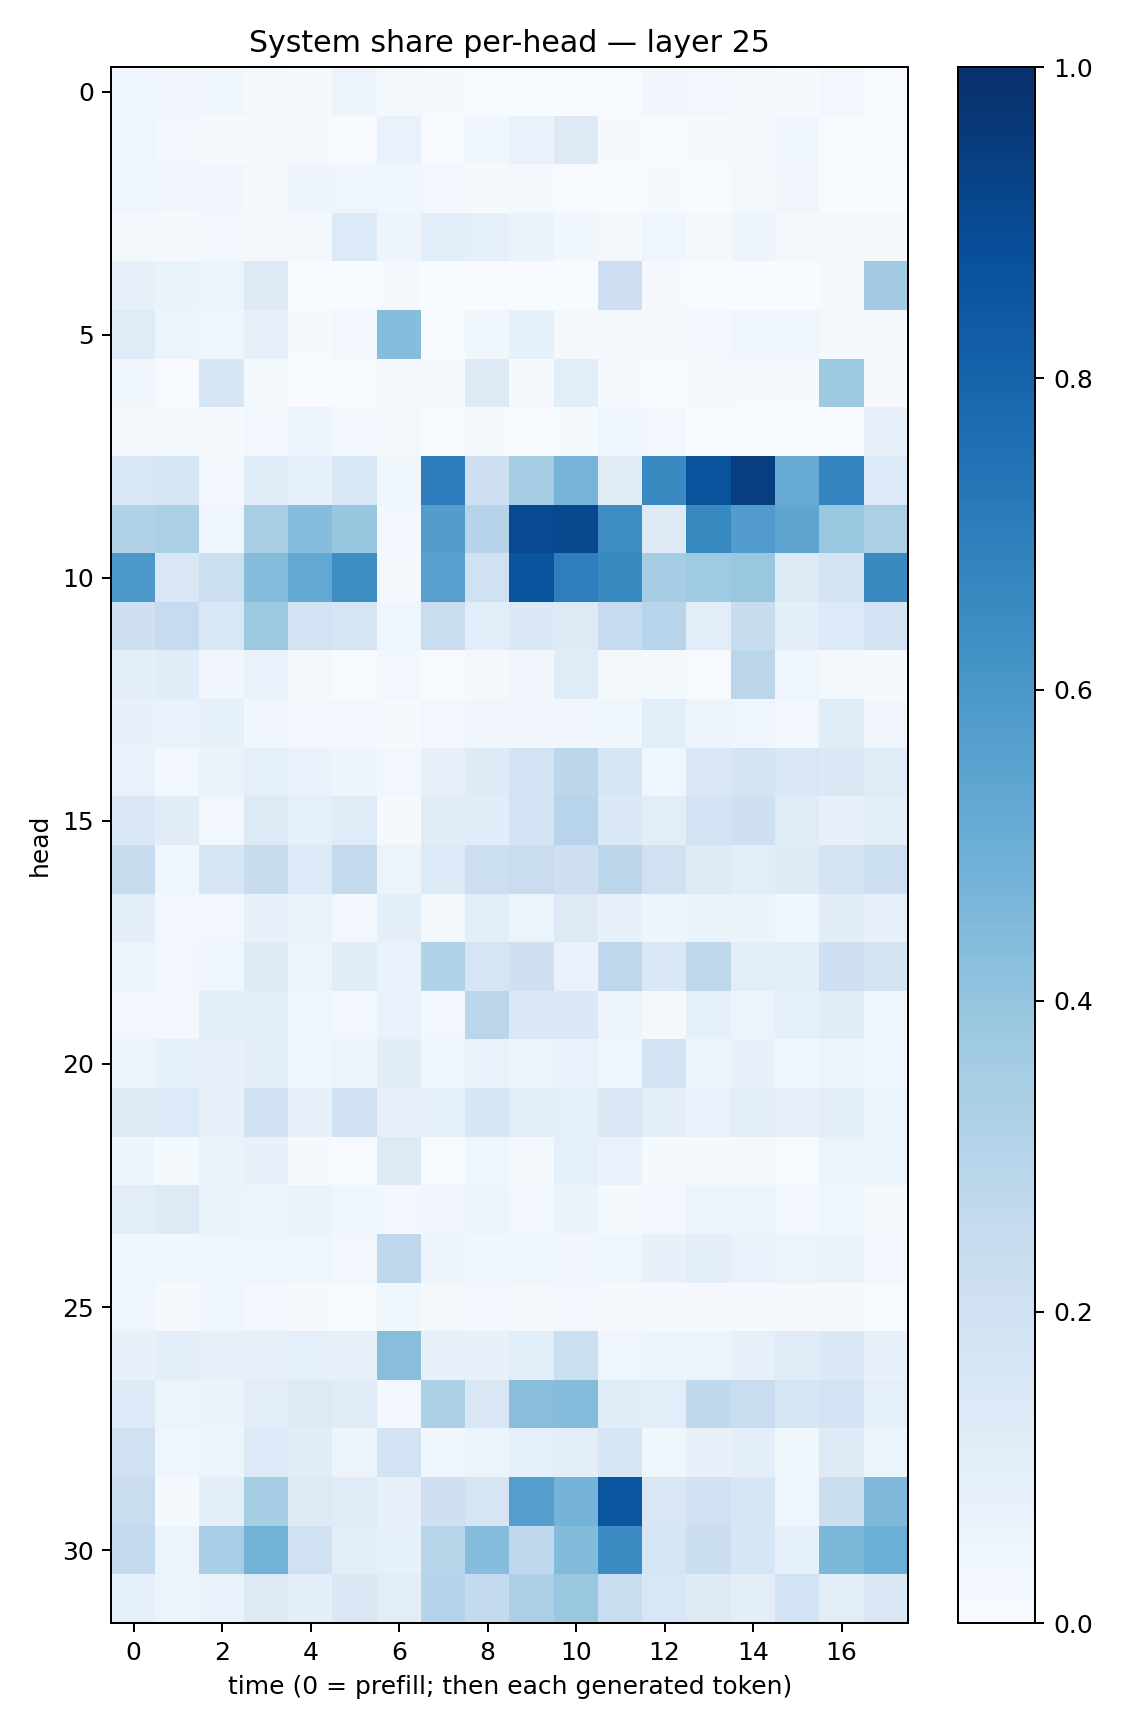

The data file committed next to this chart (first rows):
0.039523926, 0.03461409, 0.03896799, 0.016013041, 0.012485921, 0.04979112, 0.017553078, 0.008153009, 0.0076851104, 0.006553376, 0.0035358337, 0.0070822295, 0.032411113, 0.02906807, 0.022224754, 0.008776069, 0.028121306, 0.007672406
0.04199, 0.02689, 0.01454, 0.01264, 0.0104, 0.005788, 0.07008, 0.005797, 0.03724, 0.06943, 0.1271, 0.009287, 0.005522, 0.01047, 0.02145, 0.04538, 0.007568, 0.00536
0.04077, 0.0342, 0.03352, 0.01918, 0.04809, 0.04533, 0.03572, 0.02753, 0.01345, 0.02312, 0.006652, 0.005364, 0.01271, 0.007791, 0.0193, 0.03138, 0.00329, 0.003456
0.01701, 0.01024, 0.02787, 0.02003, 0.02087, 0.1334, 0.04785, 0.1072, 0.08941, 0.06335, 0.03649, 0.01645, 0.04357, 0.02238, 0.04837, 0.02098, 0.01827, 0.009259
0.08122, 0.06534, 0.06235, 0.1325, 0.003232, 0.001953, 0.01174, 0.002983, 0.003763, 0.002425, 0.002919, 0.2131, 0.01108, 0.00572, 0.003338, 0.002546, 0.01163, 0.3566
0.1173, 0.05218, 0.04367, 0.07983, 0.01448, 0.02389, 0.4327, 0.00743, 0.03715, 0.08358, 0.02186, 0.01852, 0.02029, 0.0242, 0.04586, 0.04366, 0.0197, 0.01369
0.03763, 0.005514, 0.1625, 0.01811, 0.002487, 0.005702, 0.0212, 0.0104, 0.1259, 0.009002, 0.1065, 0.01046, 0.005661, 0.01735, 0.01505, 0.01184, 0.3727, 0.008447
0.01037, 0.02172, 0.01145, 0.02848, 0.05404, 0.02479, 0.02314, 0.007417, 0.008176, 0.006738, 0.01296, 0.04449, 0.03075, 0.002811, 0.0025, 0.00231, 0.003992, 0.07136
0.1549, 0.1612, 0.03041, 0.1156, 0.09103, 0.1543, 0.03826, 0.7069, 0.2144, 0.3516, 0.4726, 0.1098, 0.6542, 0.8658, 0.9443, 0.5109, 0.6731, 0.1341
0.3147, 0.3341, 0.03998, 0.34, 0.431, 0.3926, 0.02795, 0.5721, 0.3036, 0.8975, 0.9091, 0.6441, 0.1288, 0.6585, 0.5749, 0.5379, 0.3846, 0.3348
0.5962, 0.1517, 0.2187, 0.4354, 0.5244, 0.6399, 0.02251, 0.5625, 0.2021, 0.8625, 0.698, 0.6595, 0.3552, 0.369, 0.3837, 0.1279, 0.1738, 0.6534
0.2047, 0.2493, 0.154, 0.3715, 0.1867, 0.1645, 0.04535, 0.2341, 0.1057, 0.1398, 0.1276, 0.2482, 0.2933, 0.107, 0.2368, 0.09496, 0.136, 0.1843
0.1002, 0.1141, 0.03233, 0.07004, 0.02178, 0.006746, 0.02738, 0.00733, 0.02193, 0.03386, 0.1197, 0.02188, 0.01832, 0.007653, 0.2828, 0.04259, 0.02242, 0.008073
0.07755, 0.06807, 0.08237, 0.03371, 0.02889, 0.03125, 0.01442, 0.02434, 0.03312, 0.03347, 0.03248, 0.03811, 0.109, 0.04807, 0.03912, 0.02904, 0.1168, 0.03471
0.06912, 0.03044, 0.06592, 0.09162, 0.06935, 0.05078, 0.02906, 0.07682, 0.1213, 0.1846, 0.2783, 0.1572, 0.04481, 0.1476, 0.1728, 0.1522, 0.1371, 0.1191
0.1461, 0.11, 0.03103, 0.1297, 0.08971, 0.1193, 0.01464, 0.1099, 0.1162, 0.1857, 0.2943, 0.1379, 0.1022, 0.1805, 0.2084, 0.1196, 0.07365, 0.09397
0.2362, 0.04592, 0.1613, 0.2344, 0.1354, 0.2592, 0.0581, 0.1349, 0.218, 0.2304, 0.2123, 0.2809, 0.1984, 0.1325, 0.109, 0.1249, 0.1739, 0.218
0.1007, 0.02703, 0.02398, 0.07341, 0.06457, 0.03037, 0.1008, 0.02199, 0.1071, 0.06086, 0.1278, 0.07533, 0.04745, 0.06617, 0.06533, 0.03872, 0.1122, 0.07977
0.05285, 0.02648, 0.04124, 0.1227, 0.05853, 0.1167, 0.06808, 0.3151, 0.1692, 0.2047, 0.06724, 0.276, 0.1419, 0.2721, 0.1024, 0.09751, 0.2095, 0.177
0.02431, 0.02674, 0.09578, 0.1059, 0.04022, 0.02743, 0.06856, 0.02995, 0.2845, 0.1445, 0.1368, 0.05536, 0.0183, 0.08632, 0.0608, 0.0916, 0.1134, 0.03647
0.06041, 0.08468, 0.08162, 0.09854, 0.03674, 0.06187, 0.1127, 0.04417, 0.0694, 0.05613, 0.06717, 0.04314, 0.1865, 0.06015, 0.07496, 0.04519, 0.05624, 0.04066
0.1304, 0.1359, 0.08196, 0.1919, 0.07706, 0.2016, 0.08195, 0.0906, 0.1601, 0.1059, 0.09372, 0.1451, 0.09676, 0.06706, 0.1046, 0.07998, 0.09781, 0.06223
0.05019, 0.01215, 0.06525, 0.07191, 0.008835, 0.006334, 0.1276, 0.007103, 0.04135, 0.01711, 0.08626, 0.06942, 0.01299, 0.01159, 0.01727, 0.007555, 0.06005, 0.06179
0.1042, 0.1302, 0.06521, 0.05379, 0.06384, 0.04191, 0.03103, 0.03252, 0.05877, 0.02639, 0.0661, 0.02209, 0.02527, 0.05109, 0.05892, 0.02432, 0.04196, 0.01108
0.04658, 0.03604, 0.03971, 0.0395, 0.0405, 0.03097, 0.276, 0.04795, 0.03552, 0.04461, 0.03274, 0.04335, 0.0711, 0.1013, 0.06872, 0.05634, 0.06376, 0.02626
0.04541, 0.0102, 0.04316, 0.02797, 0.01111, 0.006057, 0.03838, 0.01666, 0.02624, 0.02218, 0.0302, 0.01132, 0.009369, 0.007996, 0.0123, 0.01158, 0.01109, 0.004255
0.07763, 0.09638, 0.08056, 0.0802, 0.09146, 0.08173, 0.4281, 0.08036, 0.07151, 0.1065, 0.2152, 0.03941, 0.05426, 0.05888, 0.081, 0.1177, 0.1373, 0.07341
0.1342, 0.06176, 0.06263, 0.1023, 0.1259, 0.1187, 0.03067, 0.3304, 0.1488, 0.4287, 0.4341, 0.1135, 0.1079, 0.2633, 0.2274, 0.1689, 0.1875, 0.08977
0.1977, 0.04481, 0.06074, 0.1367, 0.1146, 0.05477, 0.186, 0.03779, 0.06059, 0.08742, 0.1052, 0.1633, 0.03663, 0.07311, 0.09642, 0.0377, 0.1217, 0.06104
0.2273, 0.01538, 0.09487, 0.3541, 0.1298, 0.1192, 0.07644, 0.2147, 0.1659, 0.5684, 0.4763, 0.8554, 0.1521, 0.2025, 0.1629, 0.04082, 0.2233, 0.4504
0.2614, 0.06023, 0.3451, 0.4774, 0.1976, 0.1049, 0.08211, 0.2906, 0.4321, 0.2685, 0.4404, 0.6516, 0.1697, 0.2194, 0.1564, 0.08826, 0.4581, 0.4983
0.0882, 0.0522, 0.06753, 0.1312, 0.1014, 0.1454, 0.1022, 0.3004, 0.2544, 0.3344, 0.3889, 0.2313, 0.1548, 0.1252, 0.09635, 0.1873, 0.1021, 0.1478
